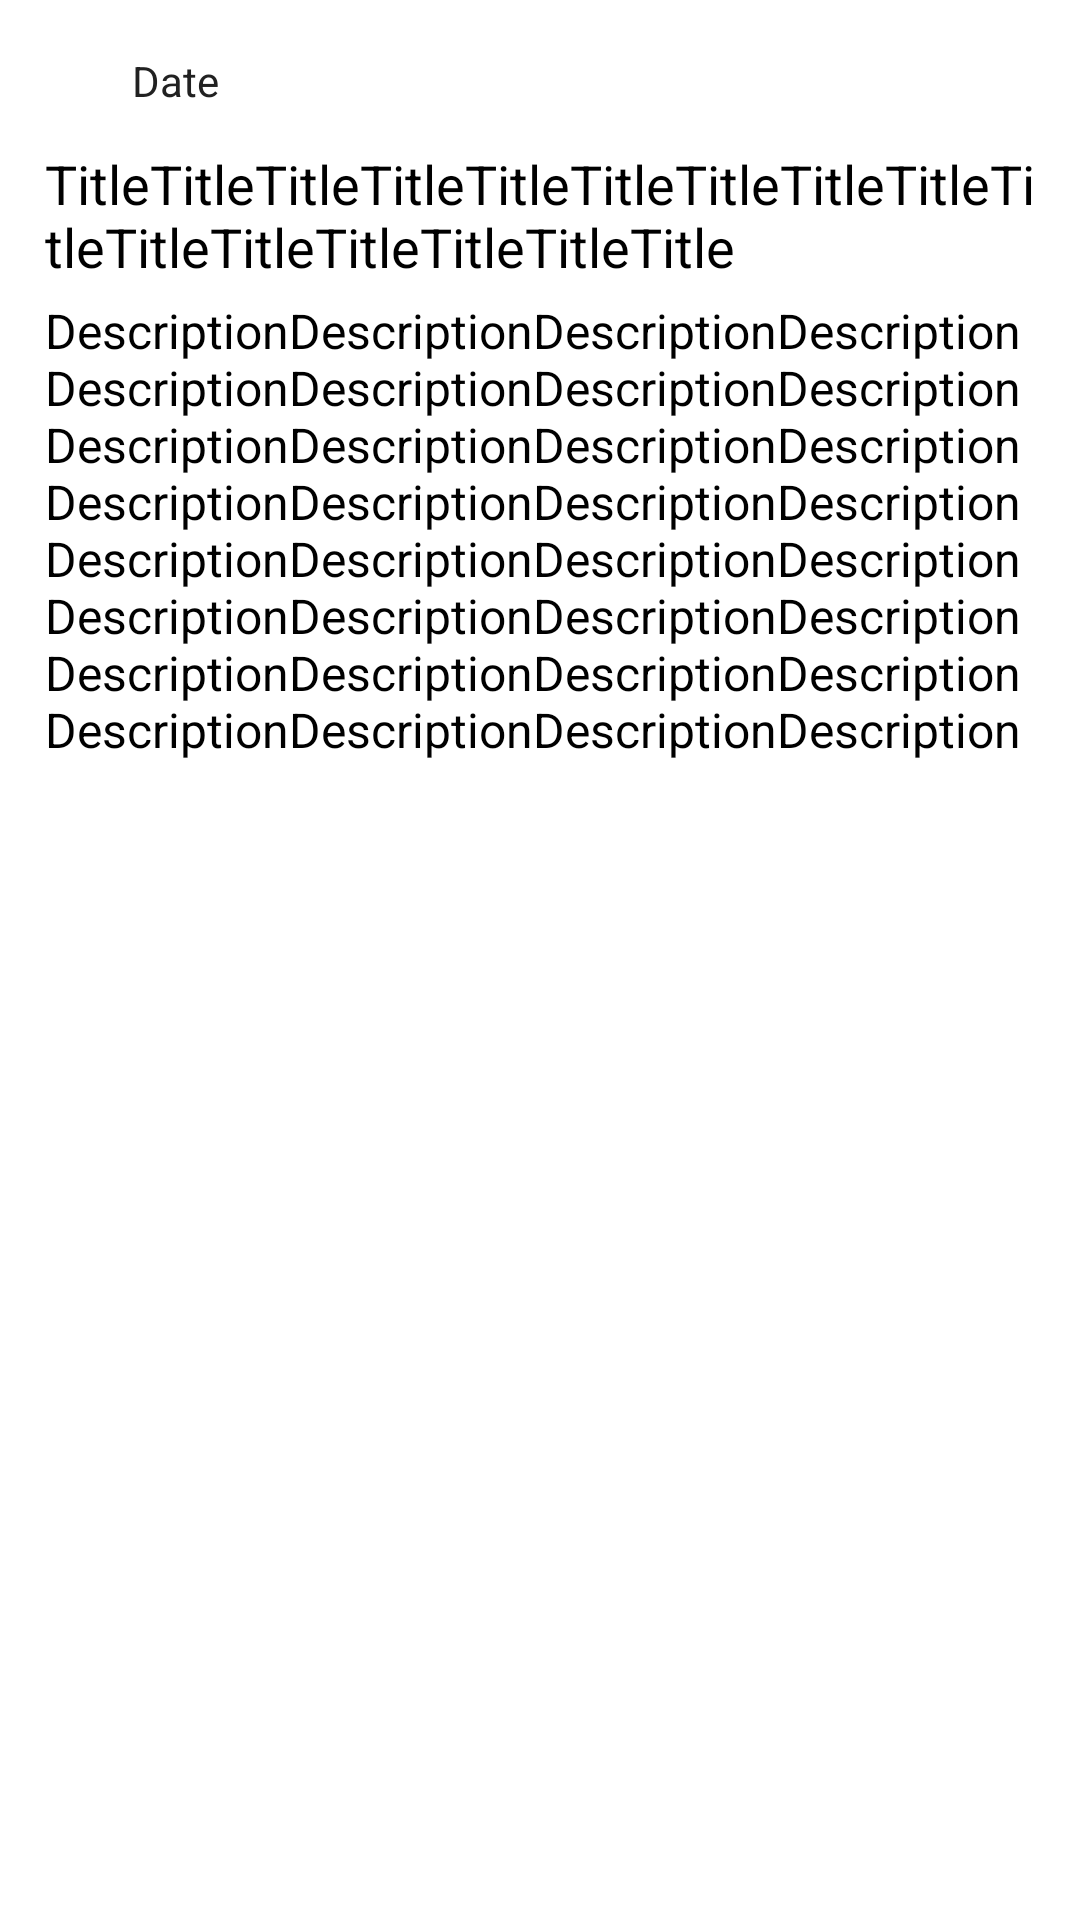

Layout XML and referenced resources for this Android screen:
<!-- AndroidManifest.xml: application theme AppTheme -->
<!-- res/layout/new_item.xml -->
<?xml version="1.0" encoding="utf-8"?>
<LinearLayout xmlns:android="http://schemas.android.com/apk/res/android"
    xmlns:app="http://schemas.android.com/apk/res-auto"
    android:id="@+id/item_main_layout"
    android:layout_width="match_parent"
    android:layout_height="wrap_content"
    android:layout_marginBottom="10dp"
    android:background="@drawable/shape"
    android:elevation="1dp"
    android:orientation="vertical">

    <android.support.constraint.ConstraintLayout
        android:layout_width="match_parent"
        android:layout_height="wrap_content">

        <RelativeLayout
            android:id="@+id/linearLayout"
            android:layout_width="match_parent"
            android:layout_height="wrap_content">

            <RelativeLayout
                android:id="@+id/item_channel"
                android:layout_width="wrap_content"
                android:layout_height="wrap_content"
                android:layout_marginStart="5dp"
                android:layout_marginTop="5dp"
                android:foreground="?selectableItemBackground"
                android:padding="10dp">

                <ImageView
                    android:id="@+id/item_image_channel"
                    android:layout_width="24dp"
                    android:layout_height="24dp"
                    android:layout_centerVertical="true"
                    android:scaleType="centerCrop"
                    app:layout_constraintTop_toTopOf="parent"
                    app:srcCompat="@drawable/ic_folder" />

                <TextView
                    android:id="@+id/item_date"
                    android:layout_width="wrap_content"
                    android:layout_height="wrap_content"
                    android:layout_centerVertical="true"
                    android:layout_toEndOf="@id/item_image_channel"
                    android:maxLines="1"
                    android:paddingStart="5dp"
                    android:text="Date"
                    android:textColor="@color/gray"
                    android:textSize="14sp" />

            </RelativeLayout>

            <ImageView
                android:id="@+id/item_browser"
                android:layout_width="wrap_content"
                android:layout_height="wrap_content"
                android:layout_alignParentEnd="true"
                android:layout_marginEnd="5dp"
                android:layout_marginTop="5dp"
                android:foreground="?selectableItemBackground"
                android:padding="10dp"
                app:srcCompat="@drawable/ic_browser" />

        </RelativeLayout>

    </android.support.constraint.ConstraintLayout>

    <TextView
        android:id="@+id/item_title"
        android:layout_width="match_parent"
        android:layout_height="wrap_content"
        android:layout_marginEnd="15dp"
        android:layout_marginStart="15dp"
        android:text="TitleTitleTitleTitleTitleTitleTitleTitleTitleTitleTitleTitleTitleTitleTitleTitle"
        android:textColor="@color/secondaryText"
        android:textIsSelectable="true"
        android:textSize="18sp" />

    <TextView
        android:id="@+id/item_description"
        android:layout_width="match_parent"
        android:layout_height="wrap_content"
        android:layout_marginBottom="15dp"
        android:layout_marginEnd="15dp"
        android:layout_marginStart="15dp"
        android:layout_marginTop="5dp"
        android:text="DescriptionDescriptionDescriptionDescriptionDescriptionDescriptionDescriptionDescriptionDescriptionDescriptionDescriptionDescriptionDescriptionDescriptionDescriptionDescriptionDescriptionDescriptionDescriptionDescriptionDescriptionDescriptionDescriptionDescriptionDescriptionDescriptionDescriptionDescriptionDescriptionDescriptionDescriptionDescription"
        android:textColor="@color/secondaryText"
        android:textIsSelectable="true"
        android:textSize="16sp" />

    <ImageView
        android:id="@+id/item_image"
        android:layout_width="match_parent"
        android:layout_height="250dp"
        android:layout_marginTop="-5dp"
        android:scaleType="centerCrop" />

</LinearLayout>
<!-- resources referenced by this layout -->
<resources>
  <color name="gray">#212121</color>
  <color name="secondaryText">#000000</color>
  <!-- drawable shape (drawable) -->
  <?xml version="1.0" encoding="utf-8"?>
  <shape xmlns:android="http://schemas.android.com/apk/res/android"
      android:shape="rectangle">
  
      <solid android:color="@color/primaryLight"></solid>
      
  </shape>
  <style name="AppTheme" parent="Theme.AppCompat.Light.NoActionBar">
          <item name="colorPrimary">@color/colorPrimary</item>
          <item name="colorPrimaryDark">@color/colorPrimaryDark</item>
          <item name="colorAccent">@color/colorAccent</item>
      </style>
  <color name="primaryLight">#FFFFFF</color>
  <color name="colorPrimary">#1976D2</color>
  <color name="colorPrimaryDark">#1565C0</color>
  <color name="colorAccent">#009688</color>
</resources>
